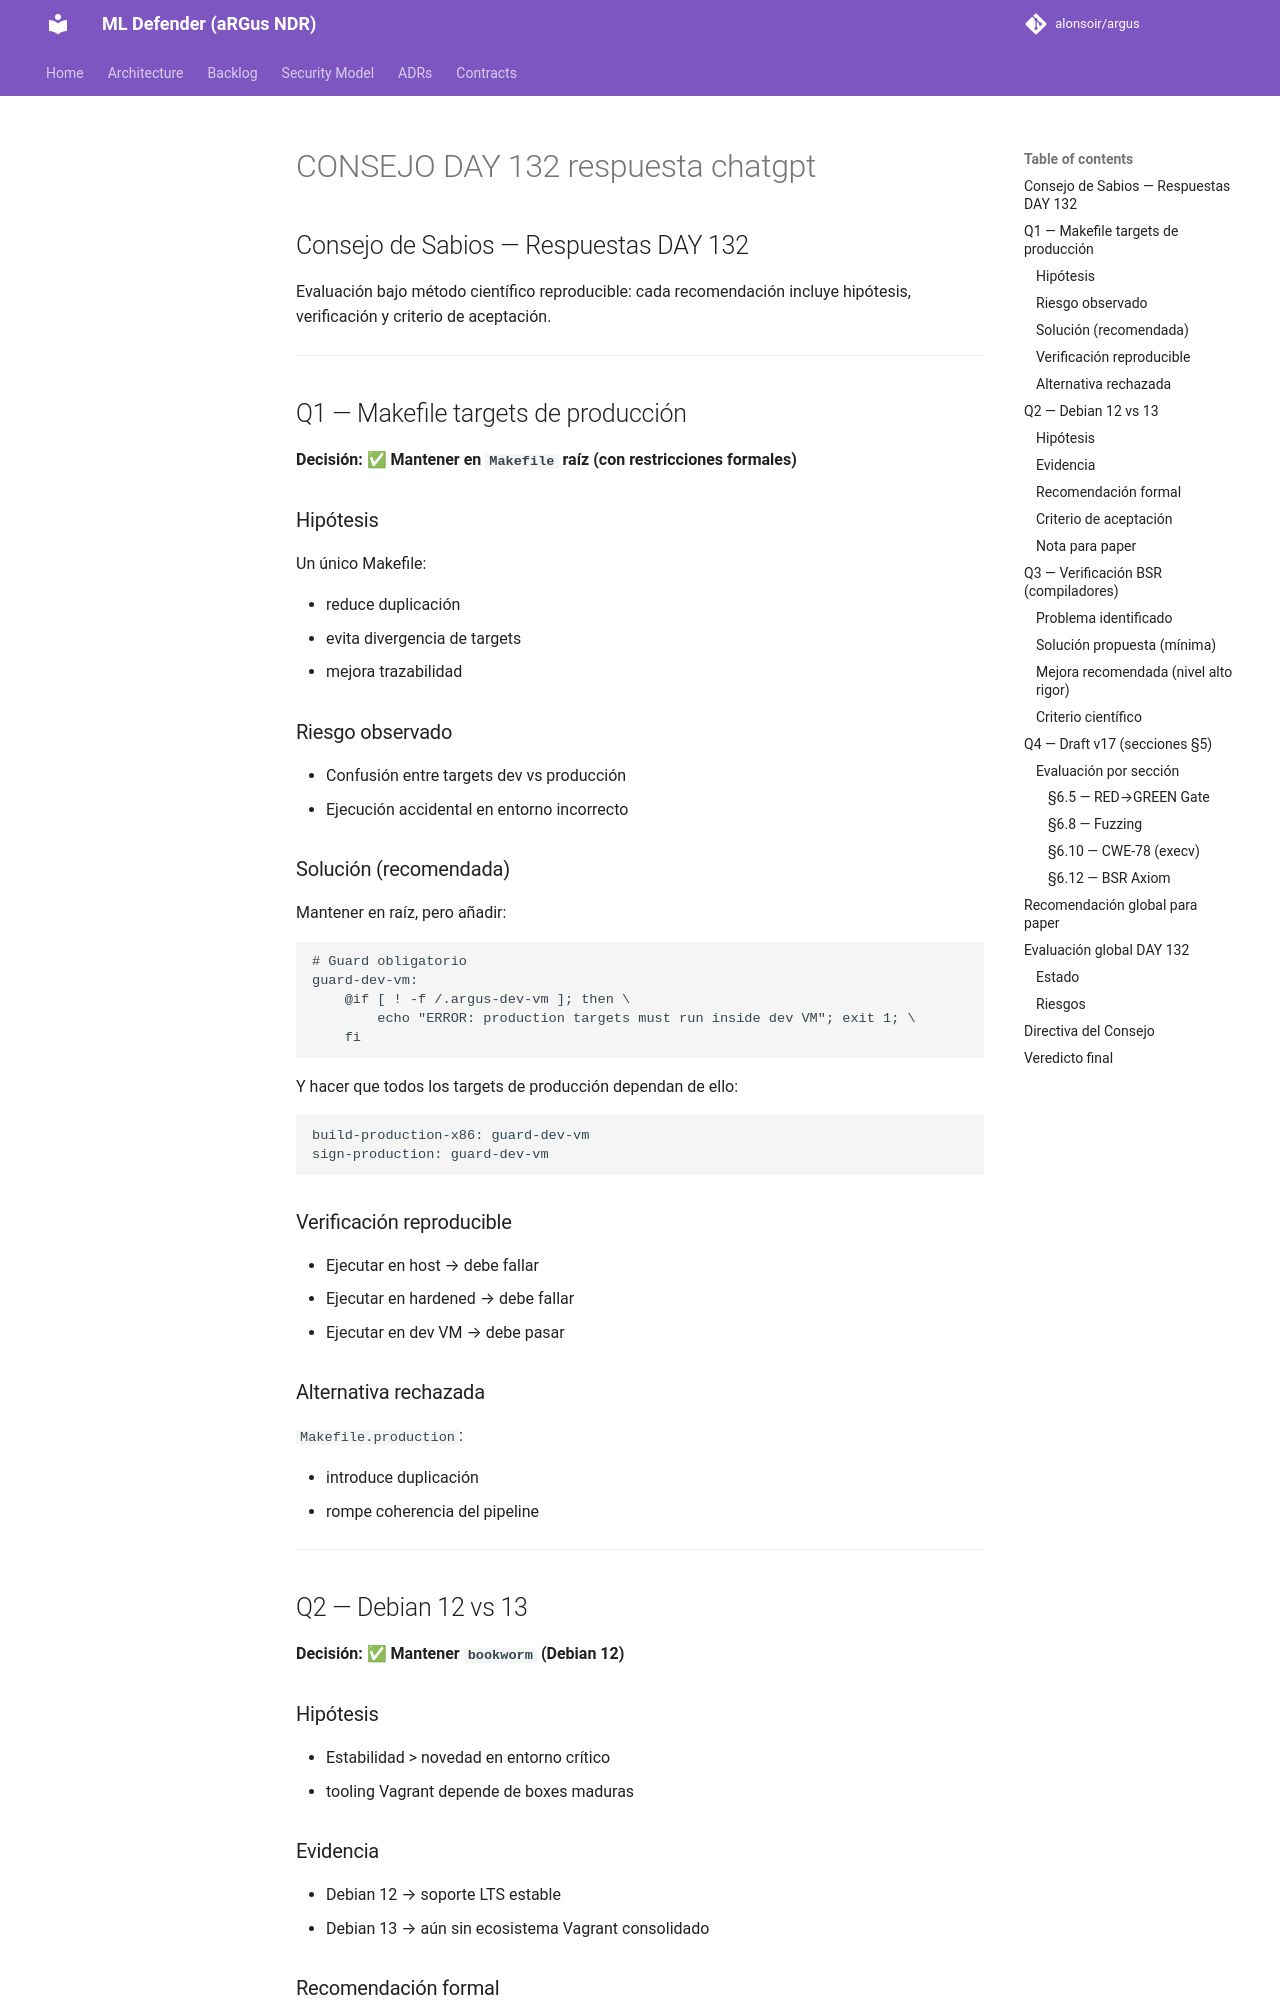

repository: alonsoir/argus · page: council/CONSEJO-DAY-132-respuesta-chatgpt/index.html · generator: mkdocs

## Consejo de Sabios — Respuestas DAY 132

Evaluación bajo método científico reproducible: cada recomendación incluye hipótesis, verificación y criterio de aceptación.

---

## Q1 — Makefile targets de producción

**Decisión: ✅ Mantener en `Makefile` raíz (con restricciones formales)**

### Hipótesis

Un único Makefile:

* reduce duplicación
* evita divergencia de targets
* mejora trazabilidad

### Riesgo observado

* Confusión entre targets dev vs producción
* Ejecución accidental en entorno incorrecto

### Solución (recomendada)

Mantener en raíz, pero añadir:

```makefile
# Guard obligatorio
guard-dev-vm:
	@if [ ! -f /.argus-dev-vm ]; then \
		echo "ERROR: production targets must run inside dev VM"; exit 1; \
	fi
```

Y hacer que todos los targets de producción dependan de ello:

```makefile
build-production-x86: guard-dev-vm
sign-production: guard-dev-vm
```

### Verificación reproducible

* Ejecutar en host → debe fallar
* Ejecutar en hardened → debe fallar
* Ejecutar en dev VM → debe pasar

### Alternativa rechazada

`Makefile.production`:

* introduce duplicación
* rompe coherencia del pipeline

---

## Q2 — Debian 12 vs 13

**Decisión: ✅ Mantener `bookworm` (Debian 12)**

### Hipótesis

* Estabilidad > novedad en entorno crítico
* tooling Vagrant depende de boxes maduras

### Evidencia

* Debian 12 → soporte LTS estable
* Debian 13 → aún sin ecosistema Vagrant consolidado
